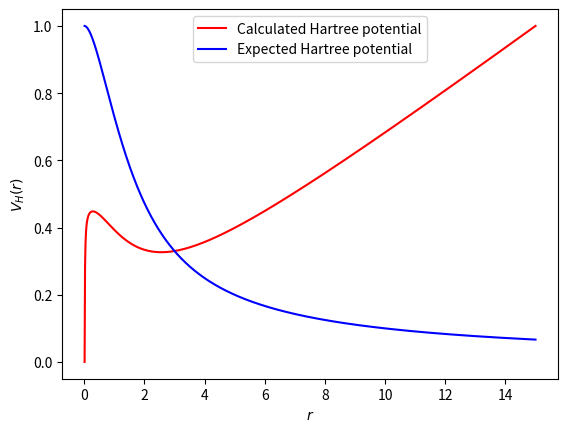

The matplotlib source for this figure:
import numpy as np
import scipy.linalg as la
import matplotlib.pyplot as plt
import scipy.integrate as ig
import scipy.sparse as sp

# HW1 Task 1
def chi(alpha, r):
    return np.exp(-alpha * r**2)

def phi(Cs, alphas, r):
    phi = 0
    for i,alpha in enumerate(alphas):
        phi += Cs[i] * chi(alpha,r)
    return phi

def lapPhi(Cs, alphas, r):
    lapPhi = 0
    for i,alpha in enumerate(alphas):
        lapPhi += 2 * alpha * (2 * alpha * r**2 - 3) * Cs[i] * chi(alpha,r)
    return lapPhi 

def integrand(r2vec, r1vec, Cs, alphas):
    return phi(Cs, alphas, la.norm(r2vec))**2  / la.norm(r1vec-r2vec)

def task1():
    # Define alphas and initial Cs
    alphas = [0.297104, 1.236745, 5.749982, 38.216677]
    Cs = np.ones(4)

    # Initialise and calculate the 4x4 matrices S and h
    SMat = np.zeros([4,4])
    hMat = np.zeros([4,4])
    for p in range(4):
        for q in range(4):
            aSum = alphas[p] + alphas[q]
            aDiv = alphas[p]*alphas[q]/aSum**2
            hMat[p,q] = 4*np.pi * ( 3.0/4.0 * np.sqrt(np.pi / aSum) * aDiv - 1.0/aSum)
            SMat[p,q] = np.power(np.pi/(aSum),1.5)

    # Initialise and calculate the 4x4x4x4 matrix Q (Note that our index ordering is pqrs)
    QMat = np.zeros([4,4,4,4])
    for p in range(4):
        for q in range(4):
            for r in range(4):
                for s in range(4):
                    QMat[p,q,r,s] = 1.0 / ( (alphas[p] + alphas[q])*(alphas[r] + alphas[s])*np.sqrt(alphas[p] + alphas[q]+alphas[r] + alphas[s]) )
    QMat *= 2*np.power(np.pi,2.5)

    # Normalise Cs
    Cnorm2 = np.dot(np.matmul(Cs, SMat), Cs)
    Cs /= np.sqrt(Cnorm2)
    print('------------------')
    print('Initial Cvec is:')
    print(Cs)

    # This will store the ground state energies for the two last runs:
    groundE = np.array([0.0, 1.0])
    i = 0

    while np.abs(groundE[1] - groundE[0]) > 1e-5:
        i += 1
        groundE[0] = groundE[1]

        # Calculate the 4x4 matrix F
        FMat = hMat + np.matmul(np.matmul(Cs,QMat), Cs.transpose())

        # Calculate new Cs
        _, Cs = la.eigh(FMat,SMat, subset_by_index=[0, 0])
        Cs = Cs.transpose()[0]
        print('------------------')
        print('Iteration ' + str(i))
        print('New Cvec is:')
        print(Cs)
        print('Is Cvec normalised? This should be = 1:')
        print(np.dot(np.matmul(Cs, SMat), Cs))

        # Calculate new ground state energy
        groundE[1] = np.dot(np.matmul(Cs,hMat+FMat),Cs)
        print('Ground state energy for two latest iterations are:')
        print(groundE)

'''
xyzMax = 10.0
nPoints = 1001
xyzVals = np.linspace(-xyzMax, xyzMax, nPoints)

vlGrid = np.zeros([nPoints,nPoints,nPoints])
for i in range(nPoints):
    for j in range(nPoints):
        for k in range(nPoints):
            r1vec = np.array([xyzVals[i],xyzVals[j],xyzVals[k]])
            r1 = la.norm(r1vec)

            def currIntegrand(z2,y2,x2):
                r2vec = np.array([x2,y2,z2])
                return integrand(r2vec,r1vec,Cs,alphas)

            vlGrid[i,j,k] = -lapPhi(Cs, alphas, r1)/2.0 + ( - 2.0/r1 + ig.tplquad(currIntegrand,-xyzMax,xyzMax,-xyzMax,xyzMax,-xyzMax,xyzMax) ) * phi(Cs, alphas, r1)
'''
'''
xs = np.linspace(0,10)
plt.plot(xs,phi(Cs, alphas, xs))
plt.show()
'''

# HW1 Task 2
def realphi(r):
    return (1/r) - (1 + 1/r) * np.exp(-2*r)

def task2():

    a = 0.01
    b = 15
    n = 1000
    dx = (b-a)/n
    r = np.linspace(a,b,n)
    n_s = np.zeros(n)
    for i in range(n):
        n_s[i] = np.exp(-2*r[i])/(np.pi) 

    A = sp.diags([1, -2, 1], [-1, 0, 1], shape=(n,n)).toarray()    
    for i,row in enumerate(A):
        if i == 0 or i == n-1:
            row = np.zeros(n)
            row[i] = 1
        A[i] = row
    A = A/dx/dx
    #print(A)

    f = r*n_s *-4*np.pi 

    x = la.solve(A,f)

    V = x/(2*r) + r/b
    
    plt.plot(r,V,'r',label="Calculated Hartree potential")
    plt.plot(r,realphi(r),'b', label="Expected Hartree potential")
    plt.legend()
    plt.xlabel('$r$')
    plt.ylabel('$V_H(r)$')
    plt.savefig('task2.pdf')

# HW1 Task 3
def getAMat(vHxc,rs):
    nMin2 = len(rs)-2
    A = sp.diags([-0.5, 1, -0.5], [-1, 0, 1], shape=(nMin2,nMin2)).toarray() / (rs[1]-rs[0])**2

    diagVec = vHxc - 2/rs[1:-1]
    A += np.diag(diagVec)

    return A

def task3():
    rMax = 20
    nPoints = 2001
    rs = np.linspace(0,rMax,nPoints)
    vHxc = 1/rs[1:-1]

    AMat = getAMat(vHxc,rs)

    ei=0
    eps, uVec = la.eigh(AMat,subset_by_index=[ei,ei])
    eps = eps[0]
    uVec = uVec.flatten()
    print(eps)
    print(uVec[0])
    print(uVec[-1])
    plt.plot(rs[1:-1], uVec/(np.sqrt(rs[1]-rs[0])),linewidth=6, label='Calculated u(r)')
    plt.plot(rs[1:-1],2*rs[1:-1]*np.exp(-rs[1:-1]),'-.',linewidth=2, label='Theoretical u(r)')
    plt.xlabel('Radial distance $r$ [$a_0$]')
    plt.ylabel('Radial wave function $u(r)$ [$a_0^{-1/2}$] ')
    plt.xlim([0,10])
    plt.legend()
    plt.show()
    

    

#task1()
task2()
#task3()
